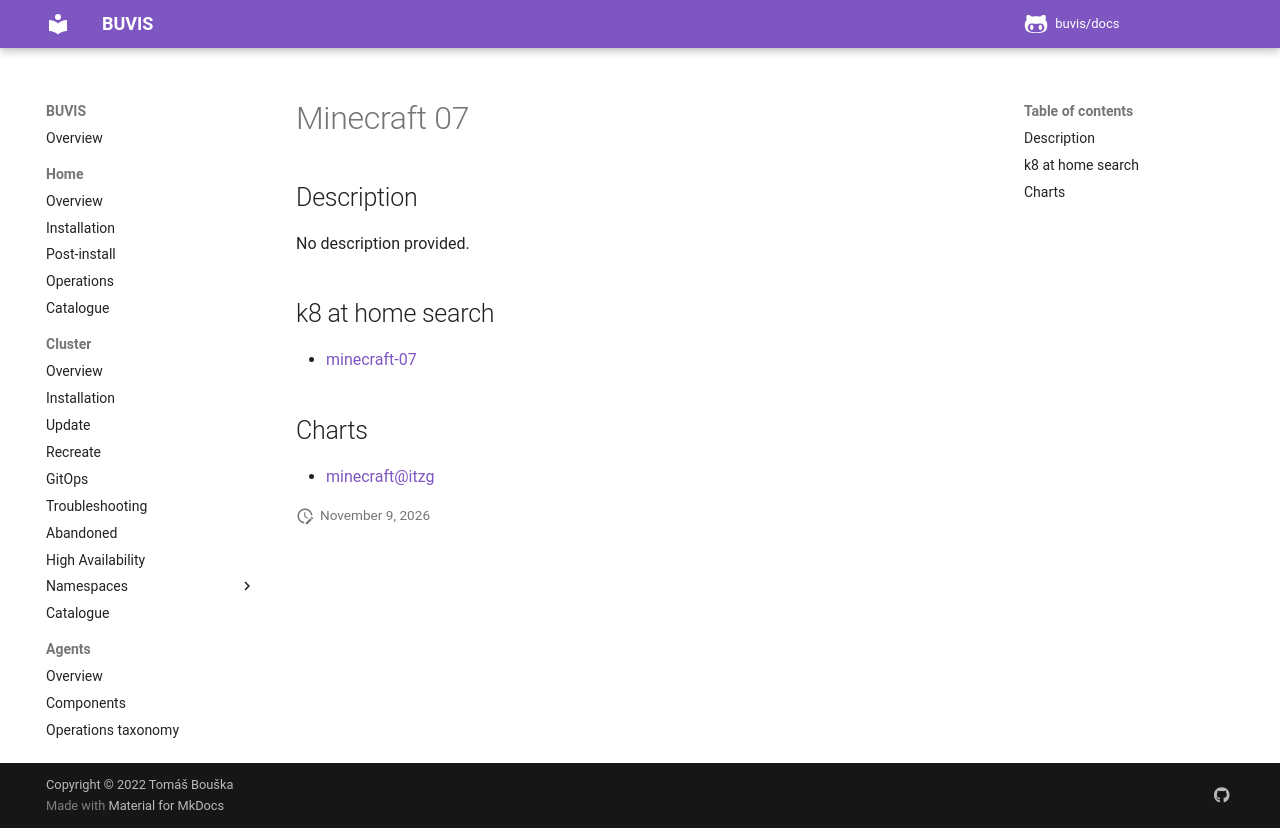

repository: buvis/docs · page: cluster/catalogue/minecraft-07/index.html · generator: mkdocs

# Minecraft 07

## Description

No description provided.

## k8 at home search

- [minecraft-07](https://nanne.dev/k8s-at-home-search/#/minecraft-07)

## Charts

- [minecraft@itzg](https://itzg.github.io/minecraft-server-charts/)
